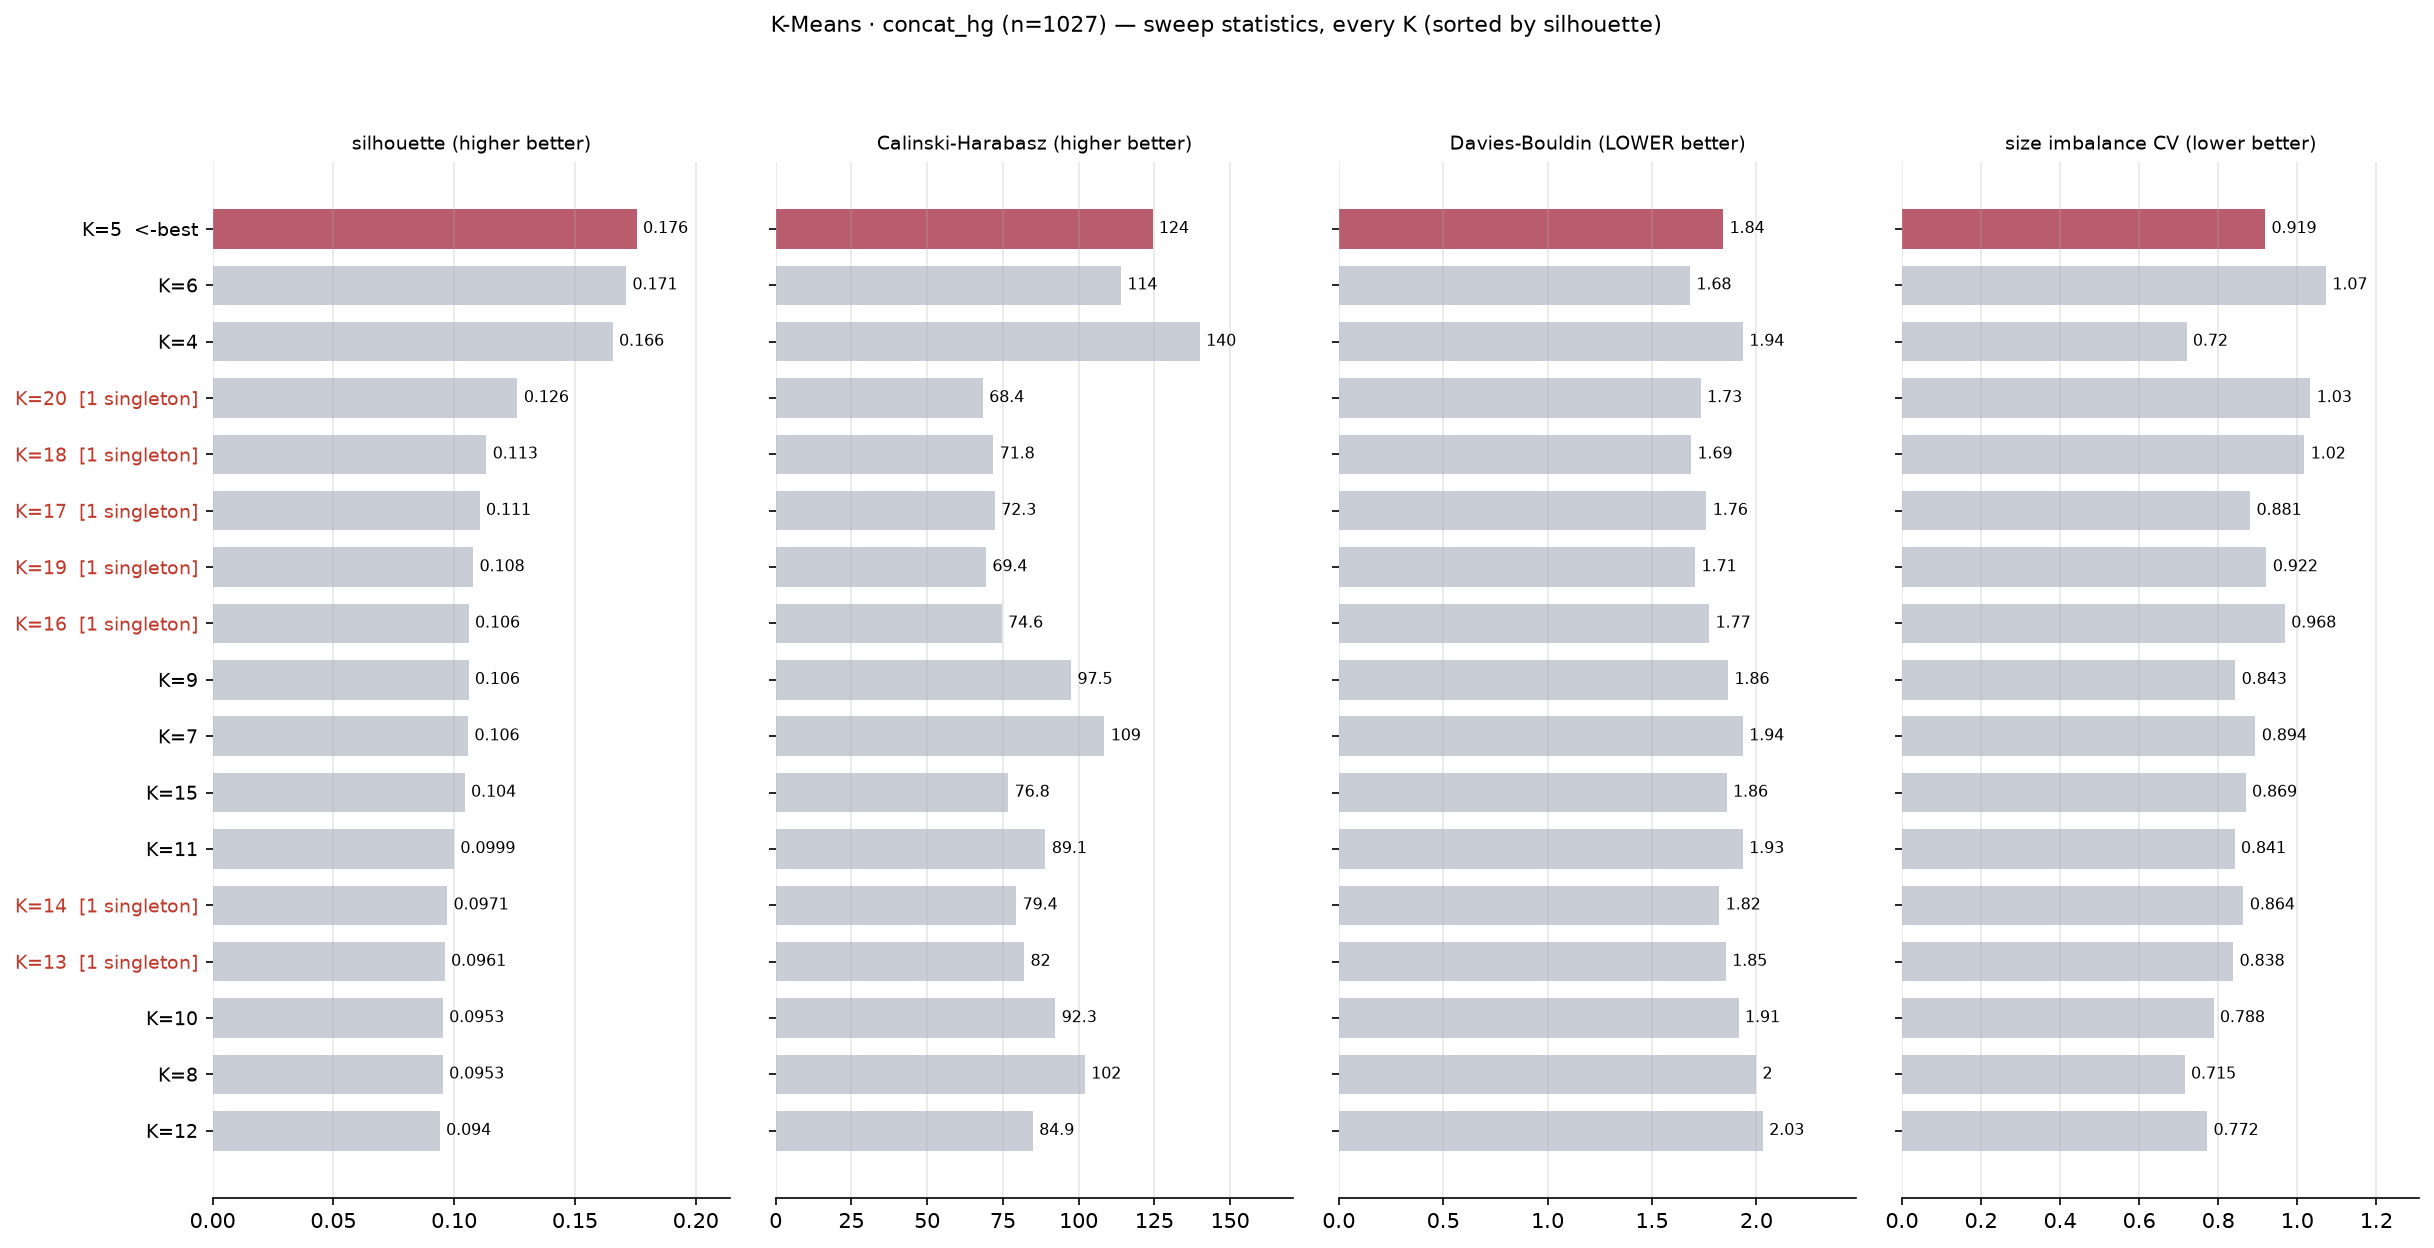

The file beside this chart, header and first rows:
k, silhouette, calinski_harabasz, davies_bouldin, n_clusters, n_singletons, min_size, max_size, size_cv
5, 0.1755, 124.4, 1.841, 5, 0, 73, 575, 0.9186
6, 0.1712, 114, 1.682, 6, 0, 11, 567, 1.073
4, 0.1656, 140, 1.936, 4, 0, 136, 576, 0.7198
20, 0.1262, 68.38, 1.733, 20, 1, 1, 243, 1.033
18, 0.1133, 71.83, 1.687, 18, 1, 1, 246, 1.018
17, 0.1105, 72.35, 1.761, 17, 1, 1, 232, 0.8807
19, 0.1079, 69.42, 1.707, 19, 1, 1, 220, 0.9219
16, 0.106, 74.6, 1.774, 16, 1, 1, 240, 0.9684
9, 0.1059, 97.52, 1.864, 9, 0, 12, 267, 0.8432
7, 0.1058, 108.5, 1.935, 7, 0, 24, 407, 0.8942
15, 0.1044, 76.78, 1.858, 15, 0, 3, 238, 0.8694
11, 0.09993, 89.06, 1.935, 11, 0, 11, 289, 0.8414
14, 0.09713, 79.41, 1.822, 14, 1, 1, 243, 0.8638
13, 0.09609, 82.01, 1.853, 13, 1, 1, 246, 0.8378
10, 0.0953, 92.31, 1.915, 10, 0, 7, 254, 0.7882
8, 0.09528, 102, 1.999, 8, 0, 22, 257, 0.7151
12, 0.09403, 84.88, 2.031, 12, 0, 11, 253, 0.7719
